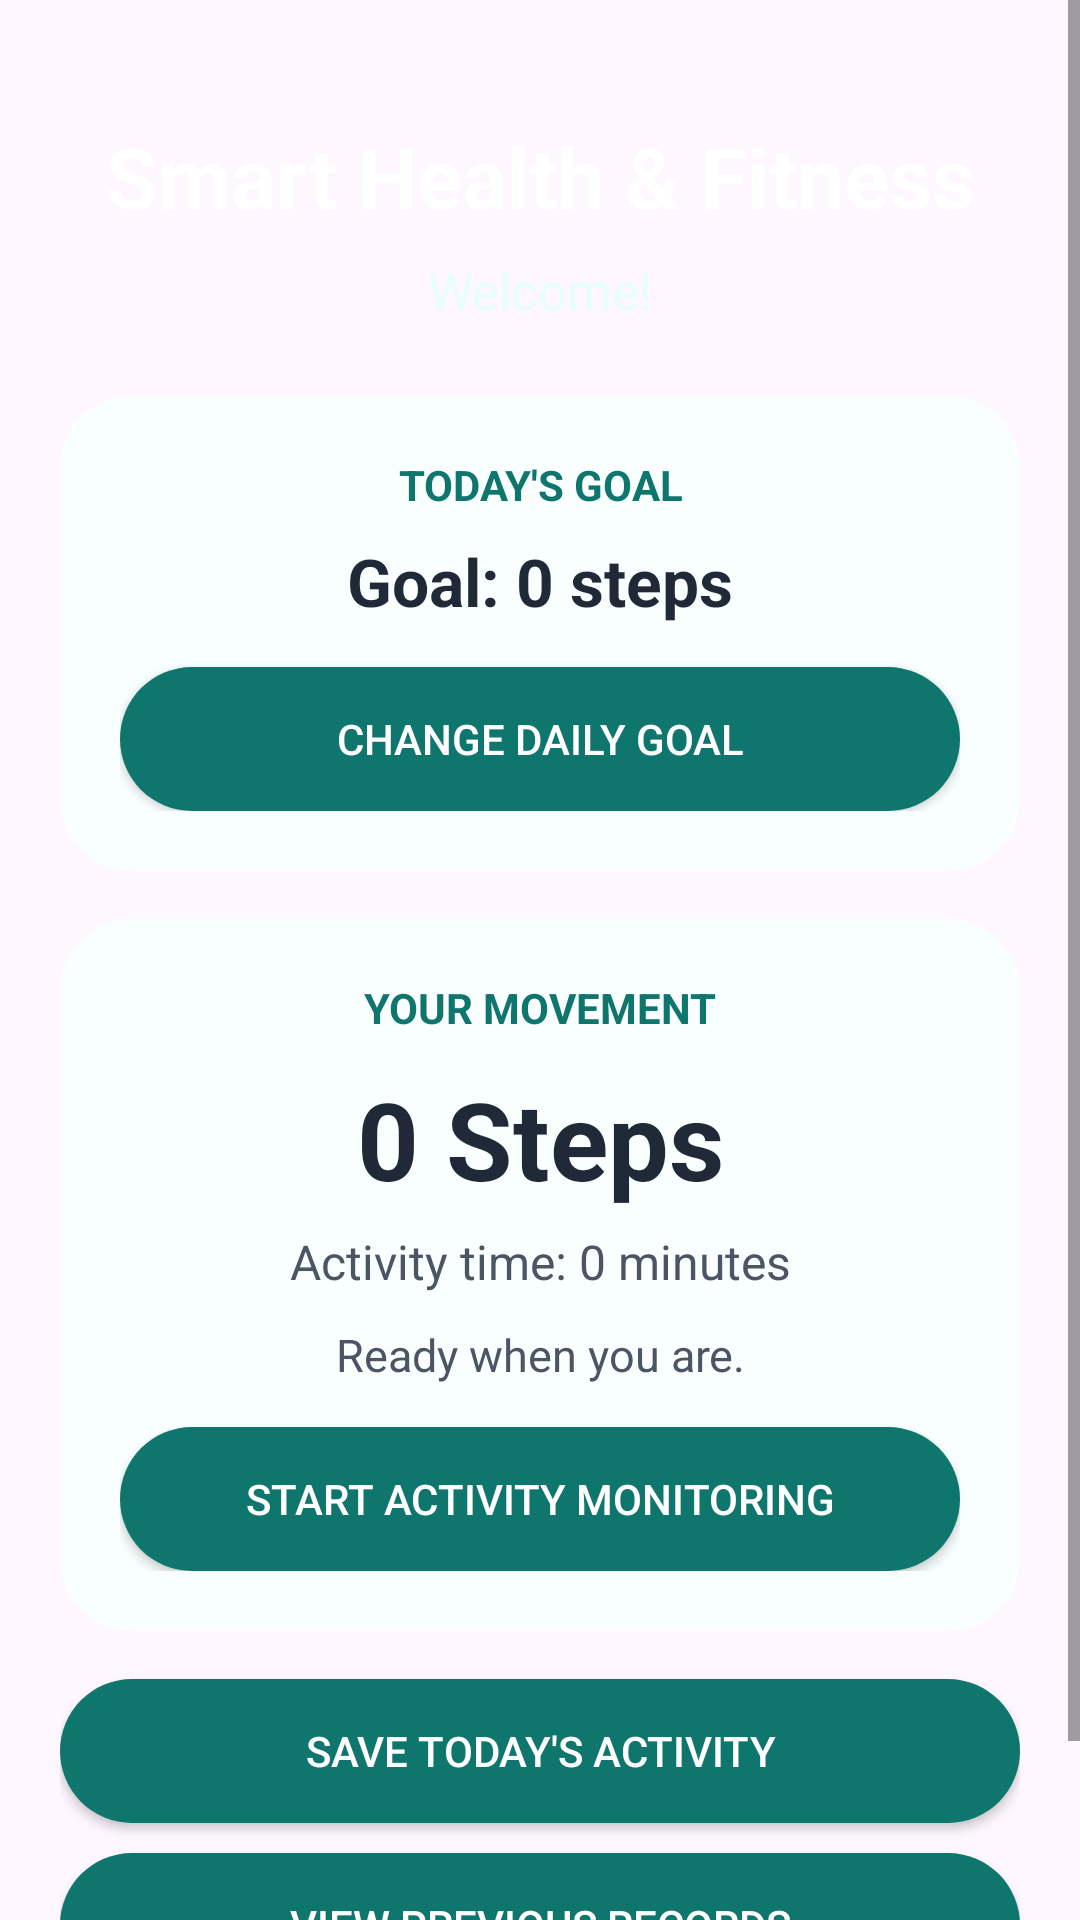

Produce the Android XML layout that renders to this screen, including the resource entries it uses.
<!-- AndroidManifest.xml: application theme Theme.SmartHealthFitnessMonitor -->
<!-- res/layout/activity_dashboard.xml -->
<?xml version="1.0" encoding="utf-8"?>
<ScrollView xmlns:android="http://schemas.android.com/apk/res/android"
    android:layout_width="match_parent"
    android:layout_height="match_parent"
    android:background="@drawable/fitness_background"
    android:fillViewport="true">

    <LinearLayout
        android:layout_width="match_parent"
        android:layout_height="wrap_content"
        android:orientation="vertical"
        android:padding="20dp">

        <TextView
            android:layout_width="match_parent"
            android:layout_height="wrap_content"
            android:text="Smart Health &amp; Fitness"
            android:textColor="#FFFFFF"
            android:textSize="28sp"
            android:textStyle="bold"
            android:gravity="center"
            android:layout_marginTop="20dp" />

        <TextView
            android:id="@+id/textDashboardGreeting"
            android:layout_width="match_parent"
            android:layout_height="wrap_content"
            android:text="Welcome!"
            android:textColor="#E6FFFB"
            android:textSize="17sp"
            android:gravity="center"
            android:layout_marginTop="8dp"
            android:layout_marginBottom="24dp" />

        <LinearLayout
            android:layout_width="match_parent"
            android:layout_height="wrap_content"
            android:orientation="vertical"
            android:background="@drawable/bg_white_card"
            android:layout_marginBottom="16dp">

            <TextView
                android:layout_width="match_parent"
                android:layout_height="wrap_content"
                android:text="TODAY'S GOAL"
                android:textColor="#0F766E"
                android:textSize="14sp"
                android:textStyle="bold"
                android:gravity="center" />

            <TextView
                android:id="@+id/textDashboardGoal"
                android:layout_width="match_parent"
                android:layout_height="wrap_content"
                android:text="Goal: 0 steps"
                android:textColor="#1F2937"
                android:textSize="22sp"
                android:textStyle="bold"
                android:gravity="center"
                android:layout_marginTop="8dp" />

            <Button
                android:id="@+id/btnEditGoal"
                android:layout_width="match_parent"
                android:layout_height="wrap_content"
                android:text="Change Daily Goal"
                android:background="@drawable/bg_primary_button"
                android:textColor="#FFFFFF"
                android:layout_marginTop="14dp" />

        </LinearLayout>

        <LinearLayout
            android:layout_width="match_parent"
            android:layout_height="wrap_content"
            android:orientation="vertical"
            android:background="@drawable/bg_white_card"
            android:layout_marginBottom="16dp">

            <TextView
                android:layout_width="match_parent"
                android:layout_height="wrap_content"
                android:text="YOUR MOVEMENT"
                android:textColor="#0F766E"
                android:textSize="14sp"
                android:textStyle="bold"
                android:gravity="center" />

            <TextView
                android:id="@+id/textStepCount"
                android:layout_width="match_parent"
                android:layout_height="wrap_content"
                android:text="0 Steps"
                android:textColor="#1F2937"
                android:textSize="36sp"
                android:textStyle="bold"
                android:gravity="center"
                android:layout_marginTop="10dp" />

            <TextView
                android:id="@+id/textDuration"
                android:layout_width="match_parent"
                android:layout_height="wrap_content"
                android:text="Activity time: 0 minutes"
                android:textColor="#4B5563"
                android:textSize="16sp"
                android:gravity="center"
                android:layout_marginTop="6dp" />

            <TextView
                android:id="@+id/textSensorStatus"
                android:layout_width="match_parent"
                android:layout_height="wrap_content"
                android:text="Ready when you are."
                android:textColor="#4B5563"
                android:textSize="15sp"
                android:gravity="center"
                android:layout_marginTop="10dp" />

            <Button
                android:id="@+id/btnStartMonitoring"
                android:layout_width="match_parent"
                android:layout_height="wrap_content"
                android:text="Start Activity Monitoring"
                android:background="@drawable/bg_primary_button"
                android:textColor="#FFFFFF"
                android:layout_marginTop="14dp" />

        </LinearLayout>

        <Button
            android:id="@+id/btnSaveActivity"
            android:layout_width="match_parent"
            android:layout_height="wrap_content"
            android:text="Save Today's Activity"
            android:background="@drawable/bg_primary_button"
            android:textColor="#FFFFFF"
            android:layout_marginBottom="10dp" />

        <Button
            android:id="@+id/btnViewRecords"
            android:layout_width="match_parent"
            android:layout_height="wrap_content"
            android:text="View Previous Records"
            android:background="@drawable/bg_primary_button"
            android:textColor="#FFFFFF"
            android:layout_marginBottom="20dp" />

    </LinearLayout>

</ScrollView>
<!-- resources referenced by this layout -->
<resources>
  <!-- drawable bg_primary_button (drawable) -->
  <?xml version="1.0" encoding="utf-8"?>
  <selector xmlns:android="http://schemas.android.com/apk/res/android">
  
      <item>
          <shape android:shape="rectangle">
              <solid android:color="#0F766E" />
              <corners android:radius="28dp" />
              <padding
                  android:left="16dp"
                  android:top="10dp"
                  android:right="16dp"
                  android:bottom="10dp" />
          </shape>
      </item>
  
  </selector>
  <!-- drawable bg_white_card (drawable) -->
  <?xml version="1.0" encoding="utf-8"?>
  <shape xmlns:android="http://schemas.android.com/apk/res/android"
      android:shape="rectangle">
  
      <solid android:color="#F9FFFE" />
  
      <corners android:radius="24dp" />
  
      <padding
          android:left="20dp"
          android:top="20dp"
          android:right="20dp"
          android:bottom="20dp" />
  
  </shape>
  <style name="Theme.SmartHealthFitnessMonitor" parent="Base.Theme.SmartHealthFitnessMonitor" />
  <style name="Base.Theme.SmartHealthFitnessMonitor" parent="Theme.Material3.DayNight.NoActionBar">
          
          
      </style>
</resources>
